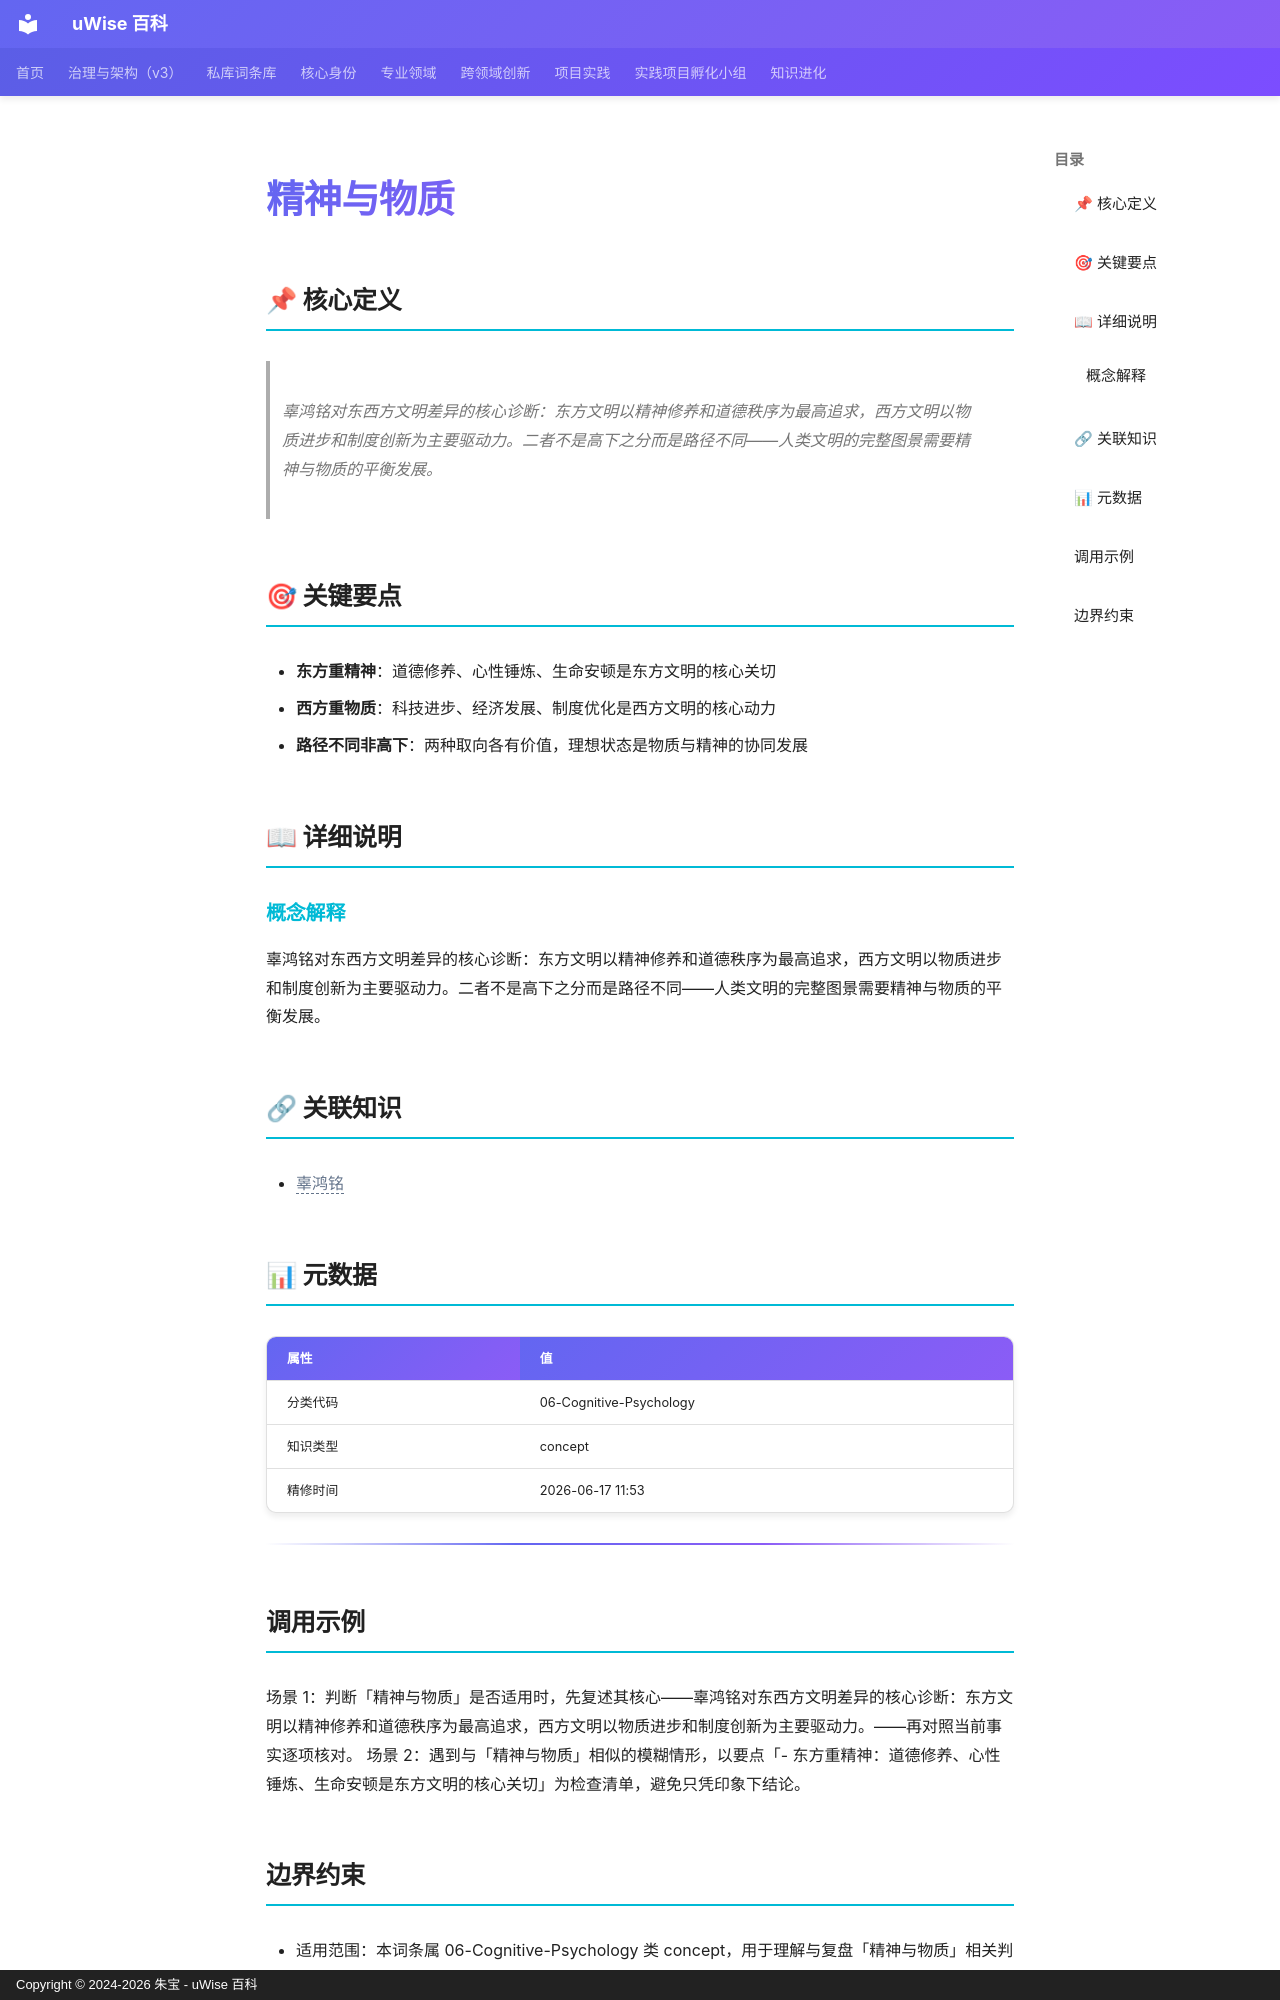

repository: zhubao315/uWise · page: vault-encyclopedia/md-0b558250/index.html · generator: mkdocs · copyright: Copyright © 2024-2026 朱宝 - uWise 百科

---
title: "精神与物质"
description: "辜鸿铭对东西方文明差异的核心诊断：东方文明以精神修养和道德秩序为最高追求，西方文明以物质进步和制度创新为主要驱动力。二者不是高下之分而是路径不同——人类文明的完整图景需要精神与物质的平衡发展。"
---

# 精神与物质

## 📌 核心定义

> 辜鸿铭对东西方文明差异的核心诊断：东方文明以精神修养和道德秩序为最高追求，西方文明以物质进步和制度创新为主要驱动力。二者不是高下之分而是路径不同——人类文明的完整图景需要精神与物质的平衡发展。

## 🎯 关键要点

- **东方重精神**：道德修养、心性锤炼、生命安顿是东方文明的核心关切
- **西方重物质**：科技进步、经济发展、制度优化是西方文明的核心动力
- **路径不同非高下**：两种取向各有价值，理想状态是物质与精神的协同发展

## 📖 详细说明

### 概念解释
辜鸿铭对东西方文明差异的核心诊断：东方文明以精神修养和道德秩序为最高追求，西方文明以物质进步和制度创新为主要驱动力。二者不是高下之分而是路径不同——人类文明的完整图景需要精神与物质的平衡发展。


## 🔗 关联知识

- <span class="uw-unresolved" data-target="辜鸿铭" title="未解析的双链目标：辜鸿铭">辜鸿铭</span>

## 📊 元数据

| 属性 | 值 |
|------|-----|
| 分类代码 | 06-Cognitive-Psychology |
| 知识类型 | concept |
| 精修时间 | 2026-06-17 11:53 |

---

## 调用示例

场景 1：判断「精神与物质」是否适用时，先复述其核心——辜鸿铭对东西方文明差异的核心诊断：东方文明以精神修养和道德秩序为最高追求，西方文明以物质进步和制度创新为主要驱动力。——再对照当前事实逐项核对。
场景 2：遇到与「精神与物质」相似的模糊情形，以要点「- 东方重精神：道德修养、心性锤炼、生命安顿是东方文明的核心关切」为检查清单，避免只凭印象下结论。
